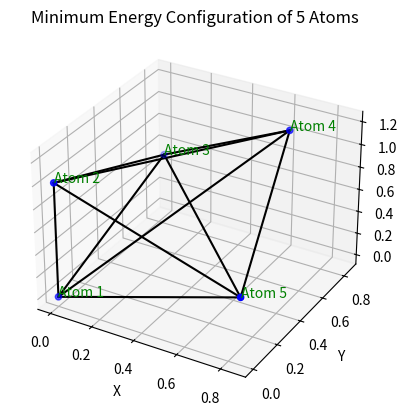
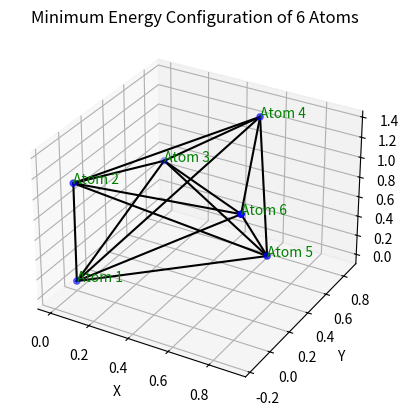
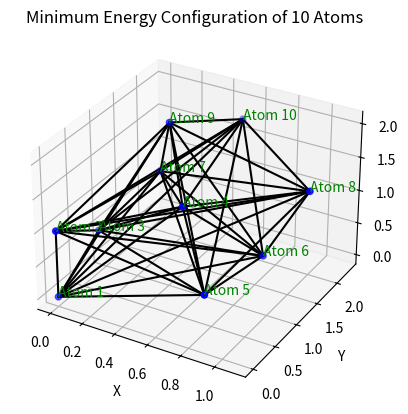

Recreate these plots in Python, in order.
import numpy as np
from scipy.optimize import minimize


# Part 1
print("\nPart 1")

def add_consts(x):
    x_con = np.append(np.zeros(5), np.insert(x,1,0))
    return x_con

def remove_consts(x):
    x_con = np.delete(x, np.append(range(5),6))
    return x_con

def difference(p1, p2):
    r = np.linalg.norm(p1 - p2)
    return r**6, r**12

def potential(coords):
    p = np.reshape(add_consts(coords),((-1,3)))
    n = len(p)
    energy = 0

    for i in range(n):
        for j in range(i+1, n):
            r6, r12 = difference(p[i], p[j])
            energy += 1/r12 - 2/r6
    
    return energy

# Applying Nelder-Mead optimization to find minimum energy for n=5
initial_guesses = [
    [0,0,0,1,1,1,2,2,2], [2,2,2,2,3,2,3,3,1], [1,1,1,1,1,1,1,0,1]
    # Add more initial guesses if desired
]

min_energies = []
for guess in initial_guesses:
    result = minimize(potential, guess, method="Nelder-Mead", options={"disp": True})
    if result.fun < 0: # This weeds out one of the initial guesses which is yielding a nan value.
        min_energies.append(result.fun)

print(f"Test Run: {potential([-1,-1,0,-1,0,0,-1,0,-1])}")

print("Minimum energy for n=5:", min(min_energies))
print("Number of steps required:", result.nit)










# Part 2
print("\nPart 2")
print("See generated plot.")
import matplotlib.pyplot as plt
from mpl_toolkits.mplot3d import Axes3D


def plot_atoms(atom_coords):
    fig = plt.figure()
    ax = fig.add_subplot(111, projection='3d')
    ax.scatter(atom_coords[:, 0], atom_coords[:, 1], atom_coords[:, 2], color='blue', zorder=2)

    # Connect the atoms with line segments to form triangles
    for i in range(len(atom_coords)):
        for j in range(i+1, len(atom_coords)):
            ax.plot([atom_coords[i, 0], atom_coords[j, 0]], [atom_coords[i, 1], atom_coords[j, 1]], [atom_coords[i, 2], atom_coords[j, 2]], color='black', zorder=1)

    # Label the points
    for i, (x, y, z) in enumerate(atom_coords):
        ax.text(x, y, z, f"Atom {i+1}", color="green")

    ax.set_xlabel('X')
    ax.set_ylabel('Y')
    ax.set_zlabel('Z')
    ax.set_title(f"Minimum Energy Configuration of {len(atom_coords)} Atoms")
    plt.show()

min_atoms = np.reshape(add_consts(result.x),((-1,3)))
plot_atoms(min_atoms)










# Part 3
print("\nPart 3")
def gradient(points):
    p = np.reshape(add_consts(points),((-1,3)))
    n = len(p)

    partx = np.zeros((n,n))
    party = np.zeros((n,n))
    partz = np.zeros((n,n))

    for i in range(n-1):
        for j in range(i+1,n):
            v = p[j] - p[i]
            rij = np.dot(v,v)
            partx[i,j] = 12*((rij**(-7) - rij**(-4)))*v[0]
            party[i,j] = 12*((rij**(-7) - rij**(-4)))*v[1]
            partz[i,j] = 12*((rij**(-7) - rij**(-4)))*v[2]

    du = np.zeros(n*3)
    for i in range(n):
        du[i*3] = np.sum(partx[i,i:]) - np.sum(partx[:i,i])
        du[i*3+1] = np.sum(party[i,i:]) - np.sum(party[:i,i])
        du[i*3+2] = np.sum(partz[i,i:]) - np.sum(partz[:i,i])
    # print(du)

    return remove_consts(du)

# Applying Python minimization function using the gradient for n=5
result_gradient = minimize(potential, guess, jac=gradient, method='CG')
print("Minimum energy using gradient for n=5:", result_gradient.fun)
print(f"Gradient at test coordinates: {gradient([1,1,1,1,1,1,1,0,1])}")










# Part 4
print("\nPart 4")
# Using a different method, without using the gradient
result_global_min = minimize(potential, guess, method='Powell')
print("Global minimum energy for n=5:", result_global_min.fun)










# Part 5
print("\nPart 5")
guess = [1,1,1,1,1,1,1,0,1,2,1,2]
result_NM = minimize(potential, guess, method="Nelder-Mead", options={"disp": True})
print("Minimum energy using Nelder-Mead for n=6:", result_NM.fun)
print("Number of steps required:", result_NM.nit)
result_gradient = minimize(potential, guess, jac=gradient, method='CG')
print("Minimum energy using gradient for n=6:", result_gradient.fun)
print("Number of steps required:", result_gradient.nit)
result_global_min = minimize(potential, guess, method='Powell')
print("Global minimum energy for n=5:", result_global_min.fun)

print("""It seems that the Nelder-Mead method is much slower in its convergence
than the conjugate gradient method, and the conjugate gradient method
also gives us the global minimum instead of just an approximation of it
through a local minimum. Because of this, I would trust the conjugate
gradient method more.""")










# Part 6
print("\nPart 6")
print("See generated plot.")
min_atoms = np.reshape(add_consts(result_gradient.x),((-1,3)))
plot_atoms(min_atoms)










# Part 7
print("\nPart 7")
guess = [1,1,1,1,1,1,1,0,1,2,1,2,3,1,2,2,3,2,1,3,3,3,3,3] # n = 10 atoms
result_gradient = minimize(potential, guess, jac=gradient, method='CG')
print("Minimum energy using gradient for n=10:", result_gradient.fun)
print("Number of steps required:", result_gradient.nit)

min_atoms = np.reshape(add_consts(result_gradient.x),((-1,3)))
plot_atoms(min_atoms)
